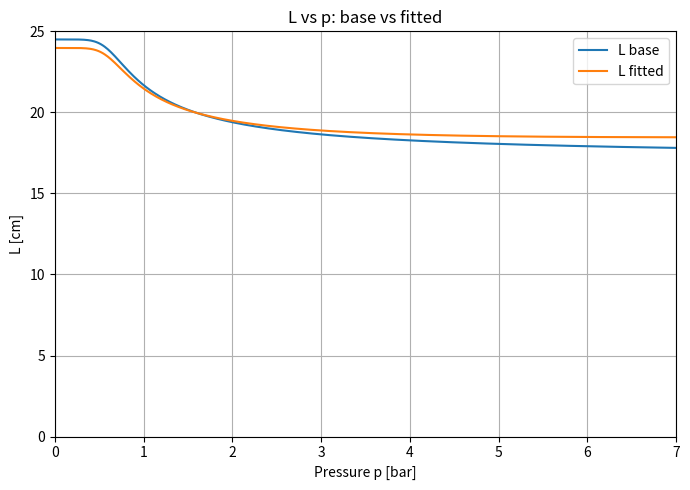
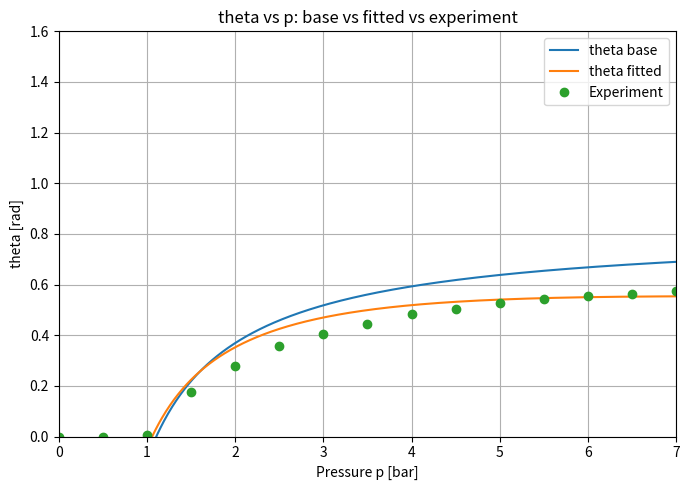

Generate these figures, in order, with matplotlib:
# model_exp_fit_corr_joint.py
# ---------------------------------------------------------
# 目的: θ(p) 実験値に合わせて、L(p) コアの「アフィン補正 (S, A[cm])」と
#      新・飽和型補正（推奨: sat_power）、さらに L_off を同時同定。
# 特徴:
#  - 旧補正 (-0.009*L0*sqrt(p)) は replace=True なら除去、False なら残す
#  - SciPy least_squares（soft_l1）でフィット（無ければ簡易グリッドにフォールバック）
#  - L'(p) ≤ 0 の単調性ペナルティを追加（暴れ防止）
#
# 実行後:
#  - ベースラインとフィット結果の RMSE/MAE/Bias を出力
#  - L(p), θ(p) の前後比較を描画

import numpy as np
import matplotlib.pyplot as plt

# ===== 実験条件・幾何（必要に応じて変更） =====
L0_cm = 24.5
R_m = 0.1655
r_m = 0.05094
L_off_init = 0.039338   # 直前の幾何フィットで得た値

# ===== どれを同定するか =====
INCLUDE_AFFINE = True    # コア L に scale S と shift A[cm] を付ける
INCLUDE_CORR   = True    # 新しい補正項 ΔL を使う
FIT_L_OFF      = False    # L_off も同定する

# ===== 補正モデルの選択と振る舞い =====
# 'power'    : ΔL =  K * L0 * p^α
# 'exp_sat'  : ΔL =  K * L0 * (1 - exp(-λ p))
# 'logistic' : ΔL =  S * L0 / (1 + exp(-(p - p0)/w))
# 'sat_power': ΔL =  K * L0 * (p^α) / (1 + (p/ps)^α)   ←推奨
MODEL_NAME = "sat_power"

# 既存の -0.009 L0 sqrt(p) を置き換えるか？
REPLACE_BASE_CORR = True  # True=除去, False=残す（その上にΔLを加える）

# K の符号を許容（旧補正を残す場合、K<0で相殺も可能）
ALLOW_SIGNED_K = True

# ===== 解析レンジ・可視化設定 =====
p_min_bar, p_max_bar = 0.0, 7.0
num_points = 600
P_RANGE      = (0.0, 7.0)
L_RANGE_CM   = (0.0, 25.0)
THETA_RANGE  = (0.0, 1.6)

# ===== 実験データ（p[bar], theta[rad]） =====
p_meas = np.array([0, 0.5, 1, 1.5, 2, 2.5, 3, 3.5, 4, 4.5, 5, 5.5, 6, 6.5, 7], dtype=float)
theta_meas = np.array([0, 0, 0.0061, 0.1765, 0.277, 0.3558, 0.4065, 0.4433, 0.4822, 0.5048, 0.5268, 0.543, 0.5538, 0.5645, 0.5752], dtype=float)

# ===== 既存モデルの係数行列 =====
M = np.array([
    [ 0.4351, 0.0,     0.0183,  -0.0003  ],
    [ 0.5649, 0.0,    -0.0183,   0.0003  ],
    [-0.0141, 0.0,     0.0031,  -0.00006 ],
    [ 0.5487, 0.0,    -0.0136,   0.00007 ],
    [ 0.0,    0.3694,  0.0,      0.0     ],
])

def coeffs_from_L0(L0_cm: float):
    X = np.array([L0_cm, L0_cm**-0.248, L0_cm**2, L0_cm**3])
    return (M @ X)  # a,b,c,d,e

# ---- 既存 L(p) ----
def L_base_core(p_bar, L0_cm):
    a, b, c, d, e = coeffs_from_L0(L0_cm)
    term = (p_bar / c) ** d
    return a + b / (1 + term) ** e

def L_oldcorr(p_bar, L0_cm):
    return -0.009 * L0_cm * np.sqrt(np.maximum(p_bar, 0.0))

# ---- 幾何: L[cm] -> theta[rad] ----
def theta_from_L_cm(L_cm, R_m, r_m, L_off_m):
    L_m = L_cm / 100.0 - L_off_m
    x = (R_m**2 + r_m**2 - (L_m**2)) / (2.0 * R_m * r_m)
    x = np.clip(x, -1.0, 1.0)
    return np.pi/2.0 - np.arccos(x)

# ---- 新補正 ΔL(p; params) ----
def corr_power(p, L0_cm, x):    # x=[K, alpha]
    K, alpha = x
    return K * L0_cm * np.power(np.maximum(p,0.0), alpha)

def corr_exp_sat(p, L0_cm, x):  # x=[K, lam]
    K, lam = x
    return K * L0_cm * (1.0 - np.exp(-lam * np.maximum(p,0.0)))

def corr_logistic(p, L0_cm, x): # x=[S, p0, w]
    S, p0, w = x
    return S * L0_cm / (1.0 + np.exp(-(np.maximum(p,0.0) - p0)/w))

def corr_sat_power(p, L0_cm, x): # x=[K, alpha, ps]
    K, alpha, ps = x
    p = np.maximum(p, 0.0)
    return K * L0_cm * (np.power(p, alpha) / (1.0 + np.power(p/ps, alpha)))

def corr_fn(name):
    if name=="power":     return corr_power,    2
    if name=="exp_sat":   return corr_exp_sat,  2
    if name=="logistic":  return corr_logistic, 3
    if name=="sat_power": return corr_sat_power,3
    raise ValueError("Unknown MODEL_NAME")

# ---- L_model(p; params) ----
def build_param_spec():
    spec = []  # (name, idx_slice, lb, ub, x0)
    x0 = []
    lb = []
    ub = []
    names = []

    # 1) affine (S, A[cm])
    if INCLUDE_AFFINE:
        names += ["S_core","A_cm"]
        x0 += [1.0, 0.0]          # 初期: 無補正
        lb += [0.85, -2.0]        # スケール±15%, シフト±2 cm
        ub += [1.15,  2.0]
    # 2) correction params
    if INCLUDE_CORR:
        corr, npar = corr_fn(MODEL_NAME)
        if MODEL_NAME == "power":
            names += ["K","alpha"]
            x0 += [0.00, 0.8]
            kmin, kmax = (-0.08, 0.08) if ALLOW_SIGNED_K else (0.0, 0.08)
            lb += [kmin, 0.3]
            ub += [kmax, 1.8]
        elif MODEL_NAME == "exp_sat":
            names += ["K","lam"]
            x0 += [0.00, 0.8]
            kmin, kmax = (-0.08, 0.08) if ALLOW_SIGNED_K else (0.0, 0.08)
            lb += [kmin, 0.05]
            ub += [kmax, 5.0]
        elif MODEL_NAME == "logistic":
            names += ["S_corr","p0","w"]
            x0 += [0.00, 2.0, 0.8]
            smin, smax = (-1.5, 1.5) if ALLOW_SIGNED_K else (0.0, 1.5)
            lb += [smin, 0.0, 0.1]
            ub += [smax, 6.0, 3.0]
        elif MODEL_NAME == "sat_power":
            names += ["K","alpha","ps"]
            x0 += [0.00, 0.9, 3.0]
            kmin, kmax = (-0.08, 0.08) if ALLOW_SIGNED_K else (0.0, 0.08)
            lb += [kmin, 0.3, 0.5]
            ub += [kmax, 1.8, 8.0]
    # 3) L_off
    if FIT_L_OFF:
        names += ["L_off_m"]
        x0 += [L_off_init]
        lb += [L_off_init - 0.010]  # ±10 mm 程度
        ub += [L_off_init + 0.010]

    x0 = np.array(x0, float)
    lb = np.array(lb, float)
    ub = np.array(ub, float)
    return names, x0, lb, ub

def unpack_params(names, x):
    d = dict(zip(names, x))
    S_core = d.get("S_core", 1.0)
    A_cm   = d.get("A_cm",   0.0)
    L_off  = d.get("L_off_m", L_off_init)
    # 補正パラメタ
    corr, _ = corr_fn(MODEL_NAME)
    if MODEL_NAME=="power":
        pvec = [d.get("K",0.0), d.get("alpha",0.8)]
    elif MODEL_NAME=="exp_sat":
        pvec = [d.get("K",0.0), d.get("lam",0.8)]
    elif MODEL_NAME=="logistic":
        pvec = [d.get("S_corr",0.0), d.get("p0",2.0), d.get("w",0.8)]
    else: # sat_power
        pvec = [d.get("K",0.0), d.get("alpha",0.9), d.get("ps",3.0)]
    return S_core, A_cm, np.array(pvec), L_off

def L_model_from_params(p, L0_cm, names, x, replace=True):
    S_core, A_cm, corr_params, _ = unpack_params(names, x)
    core = L_base_core(p, L0_cm)
    base = S_core * core + A_cm
    if not replace:
        base = base + L_oldcorr(p, L0_cm)
    corr, _ = corr_fn(MODEL_NAME)
    return base + corr(p, L0_cm, corr_params)

# ---- 指標 ----
def metrics(theta_hat, theta_meas):
    res = theta_hat - theta_meas
    rmse = float(np.sqrt(np.mean(res**2)))
    mae  = float(np.mean(np.abs(res)))
    bias = float(np.mean(res))
    return rmse, mae, bias, res

# ---- ベースライン（旧√p補正を含めるかは REPLACE_BASE_CORR に従う）----
def baseline_metrics(L_off_m):
    base_L = (L_base_core(p_meas, L0_cm) if REPLACE_BASE_CORR
              else L_base_core(p_meas, L0_cm) + L_oldcorr(p_meas, L0_cm))
    th = theta_from_L_cm(base_L, R_m, r_m, L_off_m)
    return metrics(th, theta_meas)

rmse0, mae0, bias0, _ = baseline_metrics(L_off_init)
print("=== Baseline ===")
print(f"replace_oldcorr={REPLACE_BASE_CORR}, L_off={L_off_init:.6f} m")
print(f"RMSE={rmse0:.6f} rad, MAE={mae0:.6f} rad, Bias={bias0:.6f} rad")

# ---- フィット（SciPy → フォールバック）----
names, x0, lb, ub = build_param_spec()

use_scipy = True
try:
    from scipy.optimize import least_squares
except Exception:
    use_scipy = False

# 単調性ペナルティの設定
MONO_PENALTY = 5.0     # 大きいほど L'(p)>0 を抑制
p_dense = np.linspace(p_min_bar, p_max_bar, 300)

def residual_with_penalty(x):
    # データ残差
    L_cm = L_model_from_params(p_meas, L0_cm, names, x, replace=REPLACE_BASE_CORR)
    S_core, A_cm, corr_params, L_off_m = unpack_params(names, x)
    th   = theta_from_L_cm(L_cm, R_m, r_m, L_off_m)
    res  = th - theta_meas
    # 単調性ペナルティ（L'(p) <= 0 を好む）
    L_dense = L_model_from_params(p_dense, L0_cm, names, x, replace=REPLACE_BASE_CORR)
    dL = np.gradient(L_dense, p_dense)
    bad = np.clip(dL, 0.0, None)   # 正の部分のみ
    if MONO_PENALTY>0:
        res = np.concatenate([res, MONO_PENALTY * bad])
    return res

if use_scipy:
    sol = least_squares(residual_with_penalty, x0, bounds=(lb, ub), loss='soft_l1', f_scale=0.05, max_nfev=5000)
    x_fit = sol.x
else:
    # パラメータが増えるためフォールバックは簡易：x0 周りを各次元ごとに少しずつ探索
    x_fit = x0.copy()
    for it in range(3):  # 3周だけ粗い調整
        for i in range(len(x0)):
            span = (ub[i]-lb[i])*0.3/(it+1)
            grid = np.linspace(np.clip(x_fit[i]-span, lb[i], ub[i]),
                               np.clip(x_fit[i]+span, lb[i], ub[i]), 15)
            best = x_fit[i]; best_rmse = 1e9
            for val in grid:
                x_try = x_fit.copy(); x_try[i]=val
                L_cm  = L_model_from_params(p_meas, L0_cm, names, x_try, replace=REPLACE_BASE_CORR)
                _, _, _, L_off_m = unpack_params(names, x_try)
                th = theta_from_L_cm(L_cm, R_m, r_m, L_off_m)
                rm,_,_,_ = metrics(th, theta_meas)
                if rm < best_rmse:
                    best_rmse = rm; best = val
            x_fit[i] = best

# ---- 結果評価 ----
L_cm_fit = L_model_from_params(p_meas, L0_cm, names, x_fit, replace=REPLACE_BASE_CORR)
S_core, A_cm, corr_params, L_off_fit = unpack_params(names, x_fit)
theta_fit = theta_from_L_cm(L_cm_fit, R_m, r_m, L_off_fit)
rmse1, mae1, bias1, res1 = metrics(theta_fit, theta_meas)

print("\n=== Fitted params ===")
for k, v in zip(names, x_fit):
    print(f"{k} = {v:.6f}")
print(f"RMSE={rmse1:.6f} rad, MAE={mae1:.6f} rad, Bias={bias1:.6f} rad")

# ---- 連続圧力での前後比較 ----
p_plot = np.linspace(p_min_bar, p_max_bar, num_points)
L_base_plot = (L_base_core(p_plot, L0_cm) if REPLACE_BASE_CORR
               else L_base_core(p_plot, L0_cm) + L_oldcorr(p_plot, L0_cm))
theta_base_plot = theta_from_L_cm(L_base_plot, R_m, r_m, L_off_init)

L_fit_plot = L_model_from_params(p_plot, L0_cm, names, x_fit, replace=REPLACE_BASE_CORR)
theta_fit_plot = theta_from_L_cm(L_fit_plot, R_m, r_m, L_off_fit)

# ---- 図: L(p) と θ(p) ----
plt.figure(figsize=(7,5))
plt.plot(p_plot, L_base_plot, label="L base")
plt.plot(p_plot, L_fit_plot,  label="L fitted")
plt.xlabel("Pressure p [bar]"); plt.ylabel("L [cm]")
plt.title("L vs p: base vs fitted")
plt.grid(True); plt.xlim(*P_RANGE); plt.ylim(*L_RANGE_CM); plt.legend(); plt.tight_layout()

plt.figure(figsize=(7,5))
plt.plot(p_plot, theta_base_plot, label="theta base")
plt.plot(p_plot, theta_fit_plot,  label="theta fitted")
plt.plot(p_meas, theta_meas, "o",  label="Experiment")
plt.xlabel("Pressure p [bar]"); plt.ylabel("theta [rad]")
plt.title("theta vs p: base vs fitted vs experiment")
plt.grid(True); plt.xlim(*P_RANGE); plt.ylim(*THETA_RANGE); plt.legend(); plt.tight_layout()

plt.show()
